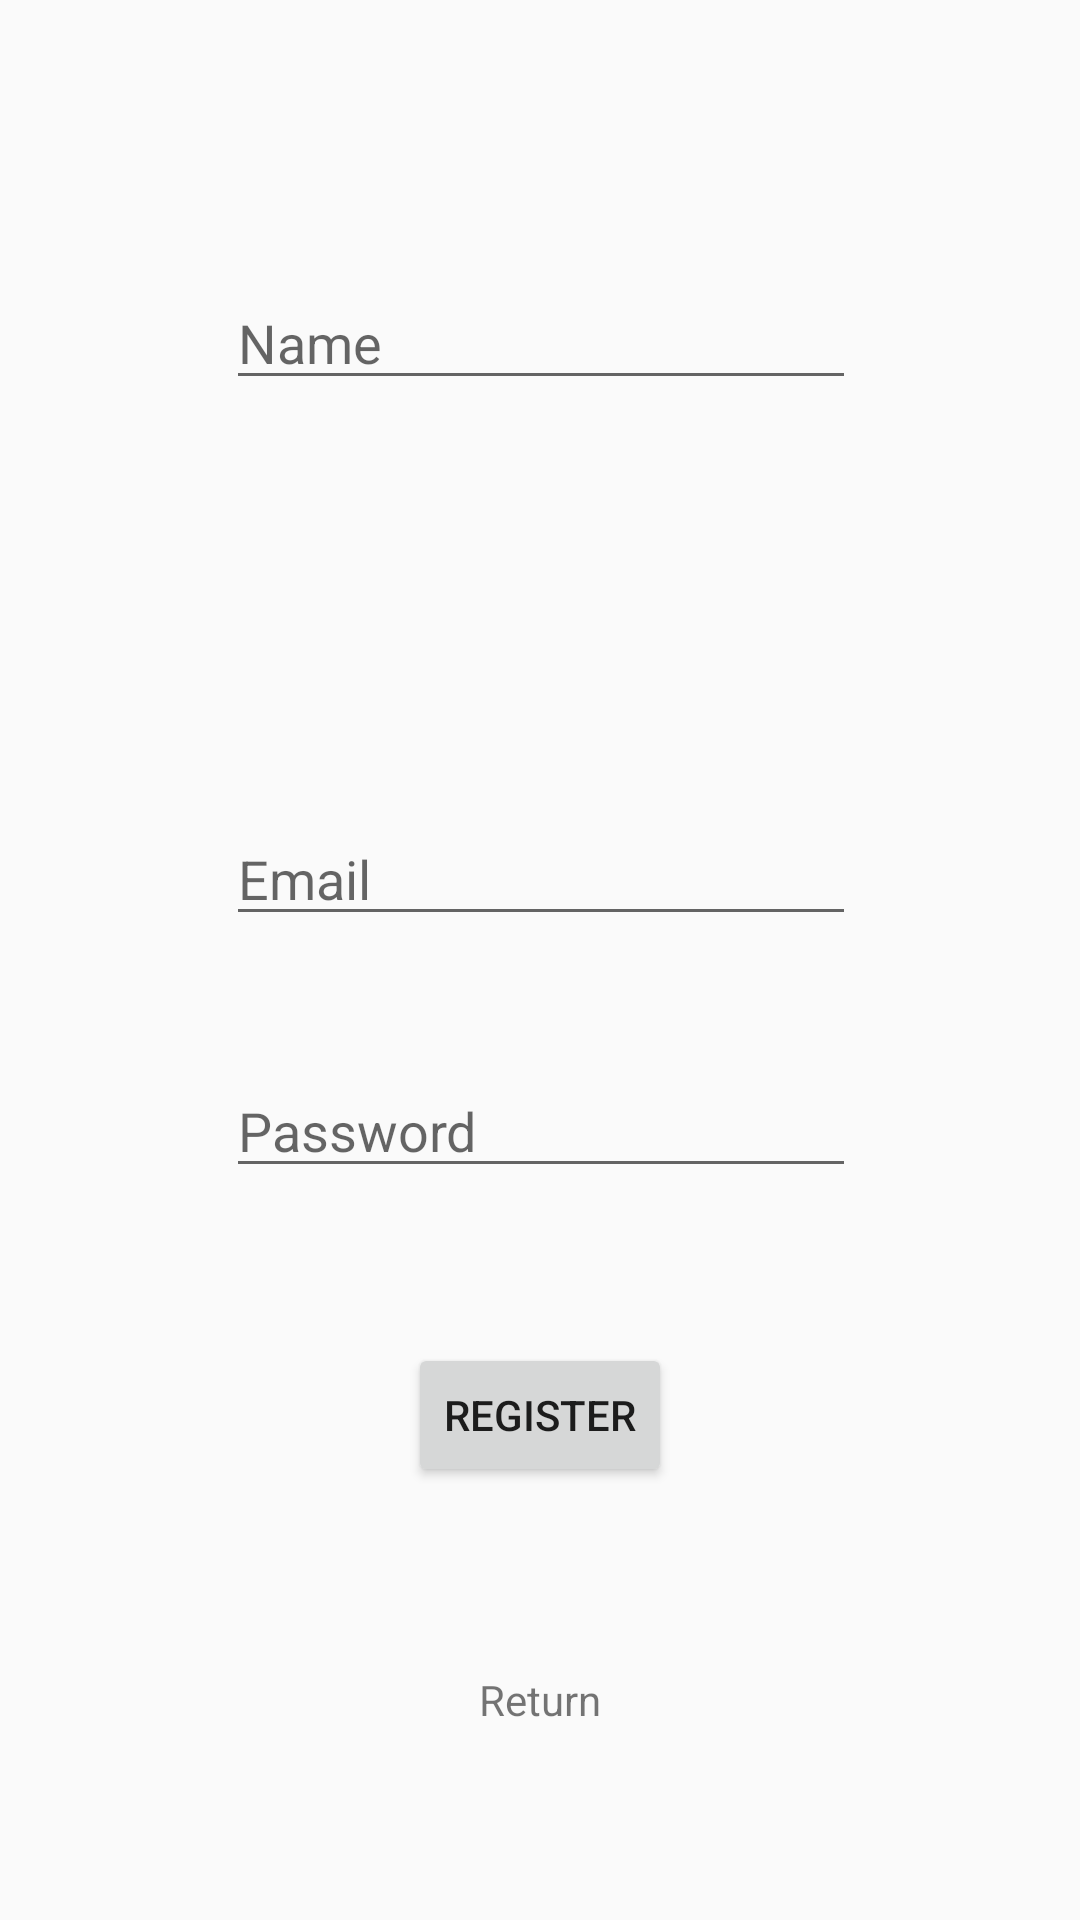

Android layout source for this screen:
<!-- AndroidManifest.xml: application theme AppTheme -->
<!-- res/layout/activity_registration.xml -->
<?xml version="1.0" encoding="utf-8"?>
<android.support.constraint.ConstraintLayout xmlns:android="http://schemas.android.com/apk/res/android"
    xmlns:app="http://schemas.android.com/apk/res-auto"
    xmlns:tools="http://schemas.android.com/tools"
    android:layout_width="match_parent"
    android:layout_height="match_parent"
    tools:context=".RegistrationActivity">

    <EditText
        android:id="@+id/etUserName"
        android:layout_width="wrap_content"
        android:layout_height="wrap_content"
        android:layout_marginBottom="8dp"
        android:layout_marginTop="8dp"
        android:ems="10"
        android:hint="Name"
        android:inputType="textPersonName"
        app:layout_constraintBottom_toBottomOf="parent"
        app:layout_constraintEnd_toEndOf="parent"
        app:layout_constraintHorizontal_bias="0.503"
        app:layout_constraintStart_toStartOf="parent"
        app:layout_constraintTop_toTopOf="parent"
        app:layout_constraintVertical_bias="0.144" />

    <EditText
        android:id="@+id/etUserEmail"
        android:layout_width="wrap_content"
        android:layout_height="wrap_content"
        android:layout_marginBottom="328dp"
        android:ems="10"
        android:hint="Email"
        android:inputType="textEmailAddress"
        app:layout_constraintBottom_toBottomOf="parent"
        app:layout_constraintEnd_toEndOf="parent"
        app:layout_constraintHorizontal_bias="0.503"
        app:layout_constraintStart_toStartOf="parent" />

    <EditText
        android:id="@+id/etPassword"
        android:layout_width="wrap_content"
        android:layout_height="wrap_content"
        android:layout_marginBottom="244dp"
        android:ems="10"
        android:hint="Password"
        android:inputType="textPassword"
        app:layout_constraintBottom_toBottomOf="parent"
        app:layout_constraintEnd_toEndOf="parent"
        app:layout_constraintHorizontal_bias="0.503"
        app:layout_constraintStart_toStartOf="parent" />

    <Button
        android:id="@+id/btnRegister"
        android:layout_width="wrap_content"
        android:layout_height="wrap_content"
        android:layout_marginBottom="8dp"
        android:layout_marginTop="12dp"
        android:text="Register"
        app:layout_constraintBottom_toBottomOf="parent"
        app:layout_constraintEnd_toEndOf="parent"
        app:layout_constraintStart_toStartOf="parent"
        app:layout_constraintTop_toBottomOf="@+id/etUserEmail"
        app:layout_constraintVertical_bias="0.476" />

    <TextView
        android:id="@+id/tvReturn"
        android:layout_width="wrap_content"
        android:layout_height="wrap_content"
        android:layout_marginBottom="64dp"
        android:text="Return"
        app:layout_constraintBottom_toBottomOf="parent"
        app:layout_constraintEnd_toEndOf="parent"
        app:layout_constraintStart_toStartOf="parent" />
</android.support.constraint.ConstraintLayout>
<!-- resources referenced by this layout -->
<resources>
  <style name="AppTheme" parent="Base.Theme.AppCompat.Light.DarkActionBar">
          
          <item name="colorPrimary">@color/colorPrimary</item>
          <item name="colorPrimaryDark">@color/colorPrimaryDark</item>
          <item name="colorAccent">@color/colorAccent</item>
      </style>
  <!-- not gathered from this repository: default colours our renderer supplied (Android Studio template values) -->
  <color name="colorPrimary">#FF6200EE</color>
  <color name="colorPrimaryDark">#FF3700B3</color>
  <color name="colorAccent">#FF03DAC5</color>
</resources>
